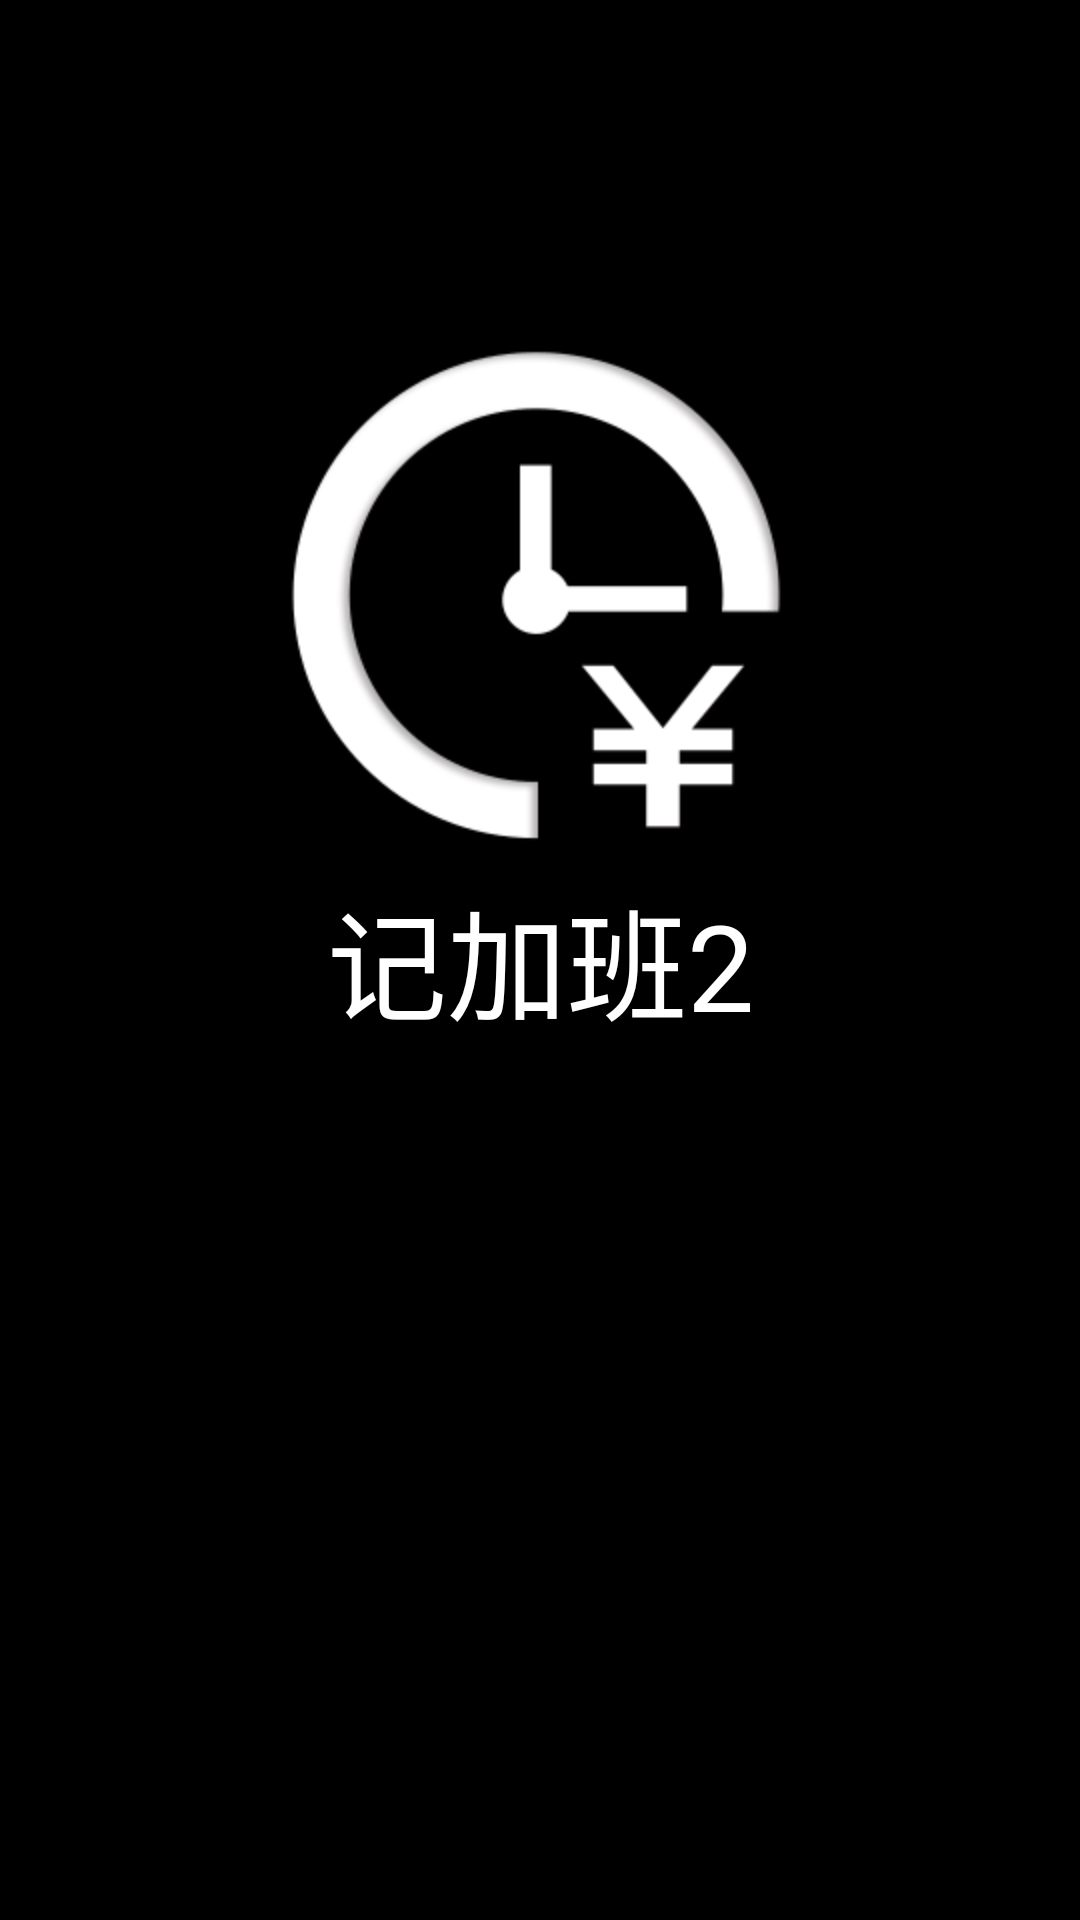

Android layout source for this screen:
<!-- AndroidManifest.xml: application theme android:Theme.NoTitleBar -->
<!-- res/layout/activity_welcome.xml -->
<RelativeLayout xmlns:android="http://schemas.android.com/apk/res/android"
    xmlns:tools="http://schemas.android.com/tools"
    android:layout_width="match_parent"
    android:layout_height="match_parent"
    android:background="@drawable/login_bg"
    >
    <TextView
        android:id="@+id/app_name"
        android:layout_width="match_parent"
        android:layout_height="wrap_content"
        android:gravity="center"
        android:textSize="40sp"
        android:textColor="#FFFFFF"
        android:text="@string/app_name"
        android:layout_centerInParent="true"
        />
<ImageView
    android:layout_width="wrap_content"
    android:layout_height="wrap_content"
    android:layout_above="@id/app_name"
    android:src="@drawable/start_logo"
    android:layout_centerHorizontal="true"
    />

</RelativeLayout>
<!-- resources referenced by this layout -->
<resources>
  <!-- drawable start_logo: png bitmap (drawable-hdpi, 8192 bytes) -->
  <string name="app_name">记加班2</string>
</resources>
